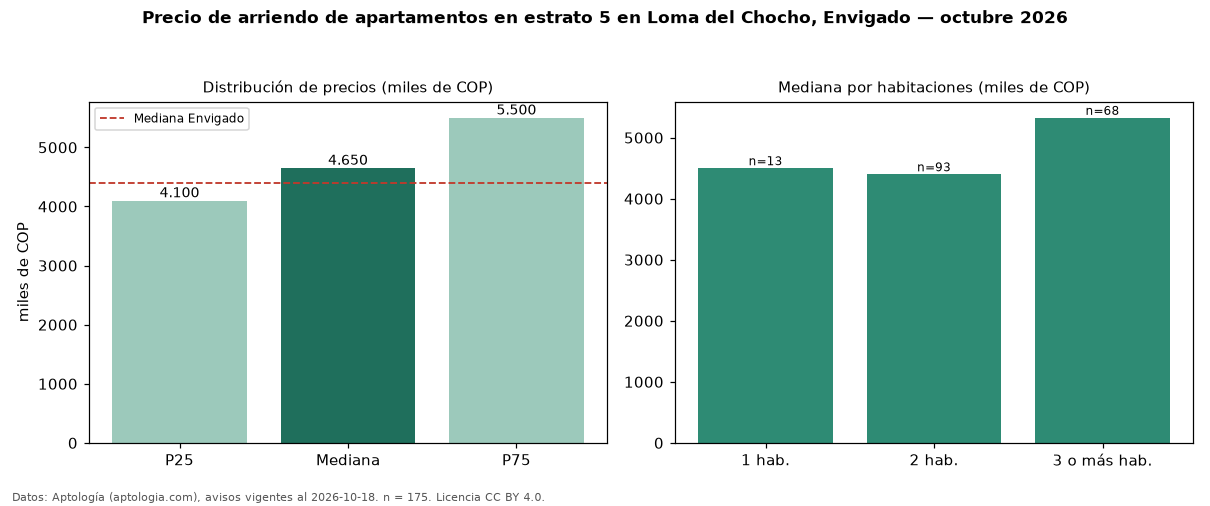

Source data for this figure (header and first rows):
seccion, metrica, valor, moneda, n
filtro, estrato, 5, , 175
precio, p25, 4100000, COP, 175
precio, mediana, 4650000, COP, 175
precio, p75, 5500000, COP, 175
precio, minimo, 2900000, COP, 175
precio, maximo, 13150000, COP, 175
m2, mediana_precio_m2, 52837, COP, 172
m2, area_mediana_m2, 88.0, m2, 172
banos, mediana_banos, 2.0, , 
parqueadero, pct_con_parqueadero, 100.0, %, 173
estrato, estrato_mas_frecuente, 5, , 175
habitaciones, 1, 4500000, COP, 13
habitaciones, 2, 4400000, COP, 93
habitaciones, 3+, 5325000, COP, 68
ciudad, mediana_ciudad_referencia, 4400000, COP, 
ciudad, mediana_m2_ciudad, 48864, COP, 
fuente, fecha_datos, 2026-10-18, , 
fuente, atribucion, https://www.aptologia.com/arriendo/envig…, , 
fuente, licencia, CC BY 4.0, , 
